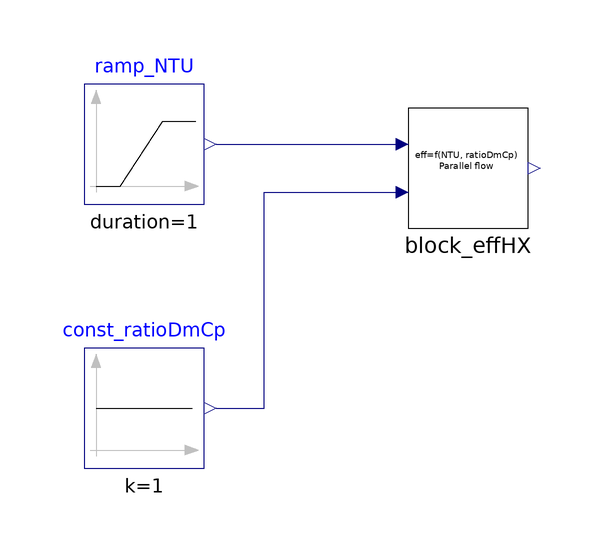

The Modelica model whose source follows is shown above as a component diagram (icons at their Placement, wires along their Line points).

model effHX_NTU_Parallel_test01
  extends Modelica.Icons.Example;
  effHX_NTU_Parallel block_effHX annotation(
    Placement(transformation(origin = {-10, 28}, extent = {{-10, -10}, {10, 10}})));
  Modelica.Blocks.Sources.Ramp ramp_NTU(height = 6.9, duration = 1, offset = 0.1, startTime = 1)  annotation(
    Placement(transformation(origin = {-64, 32}, extent = {{-10, -10}, {10, 10}})));
  Modelica.Blocks.Sources.Constant const_ratioDmCp(k = 1)  annotation(
    Placement(transformation(origin = {-64, -12}, extent = {{-10, -10}, {10, 10}})));
equation
  connect(ramp_NTU.y, block_effHX.u_NTU) annotation(
    Line(points = {{-52, 32}, {-20, 32}}, color = {0, 0, 127}));
  connect(const_ratioDmCp.y, block_effHX.u_ratioDmCp) annotation(
    Line(points = {{-52, -12}, {-44, -12}, {-44, 24}, {-20, 24}}, color = {0, 0, 127}));
annotation(
    experiment(StartTime = 0, StopTime = 10, Tolerance = 1e-06, Interval = 0.02));
end effHX_NTU_Parallel_test01;